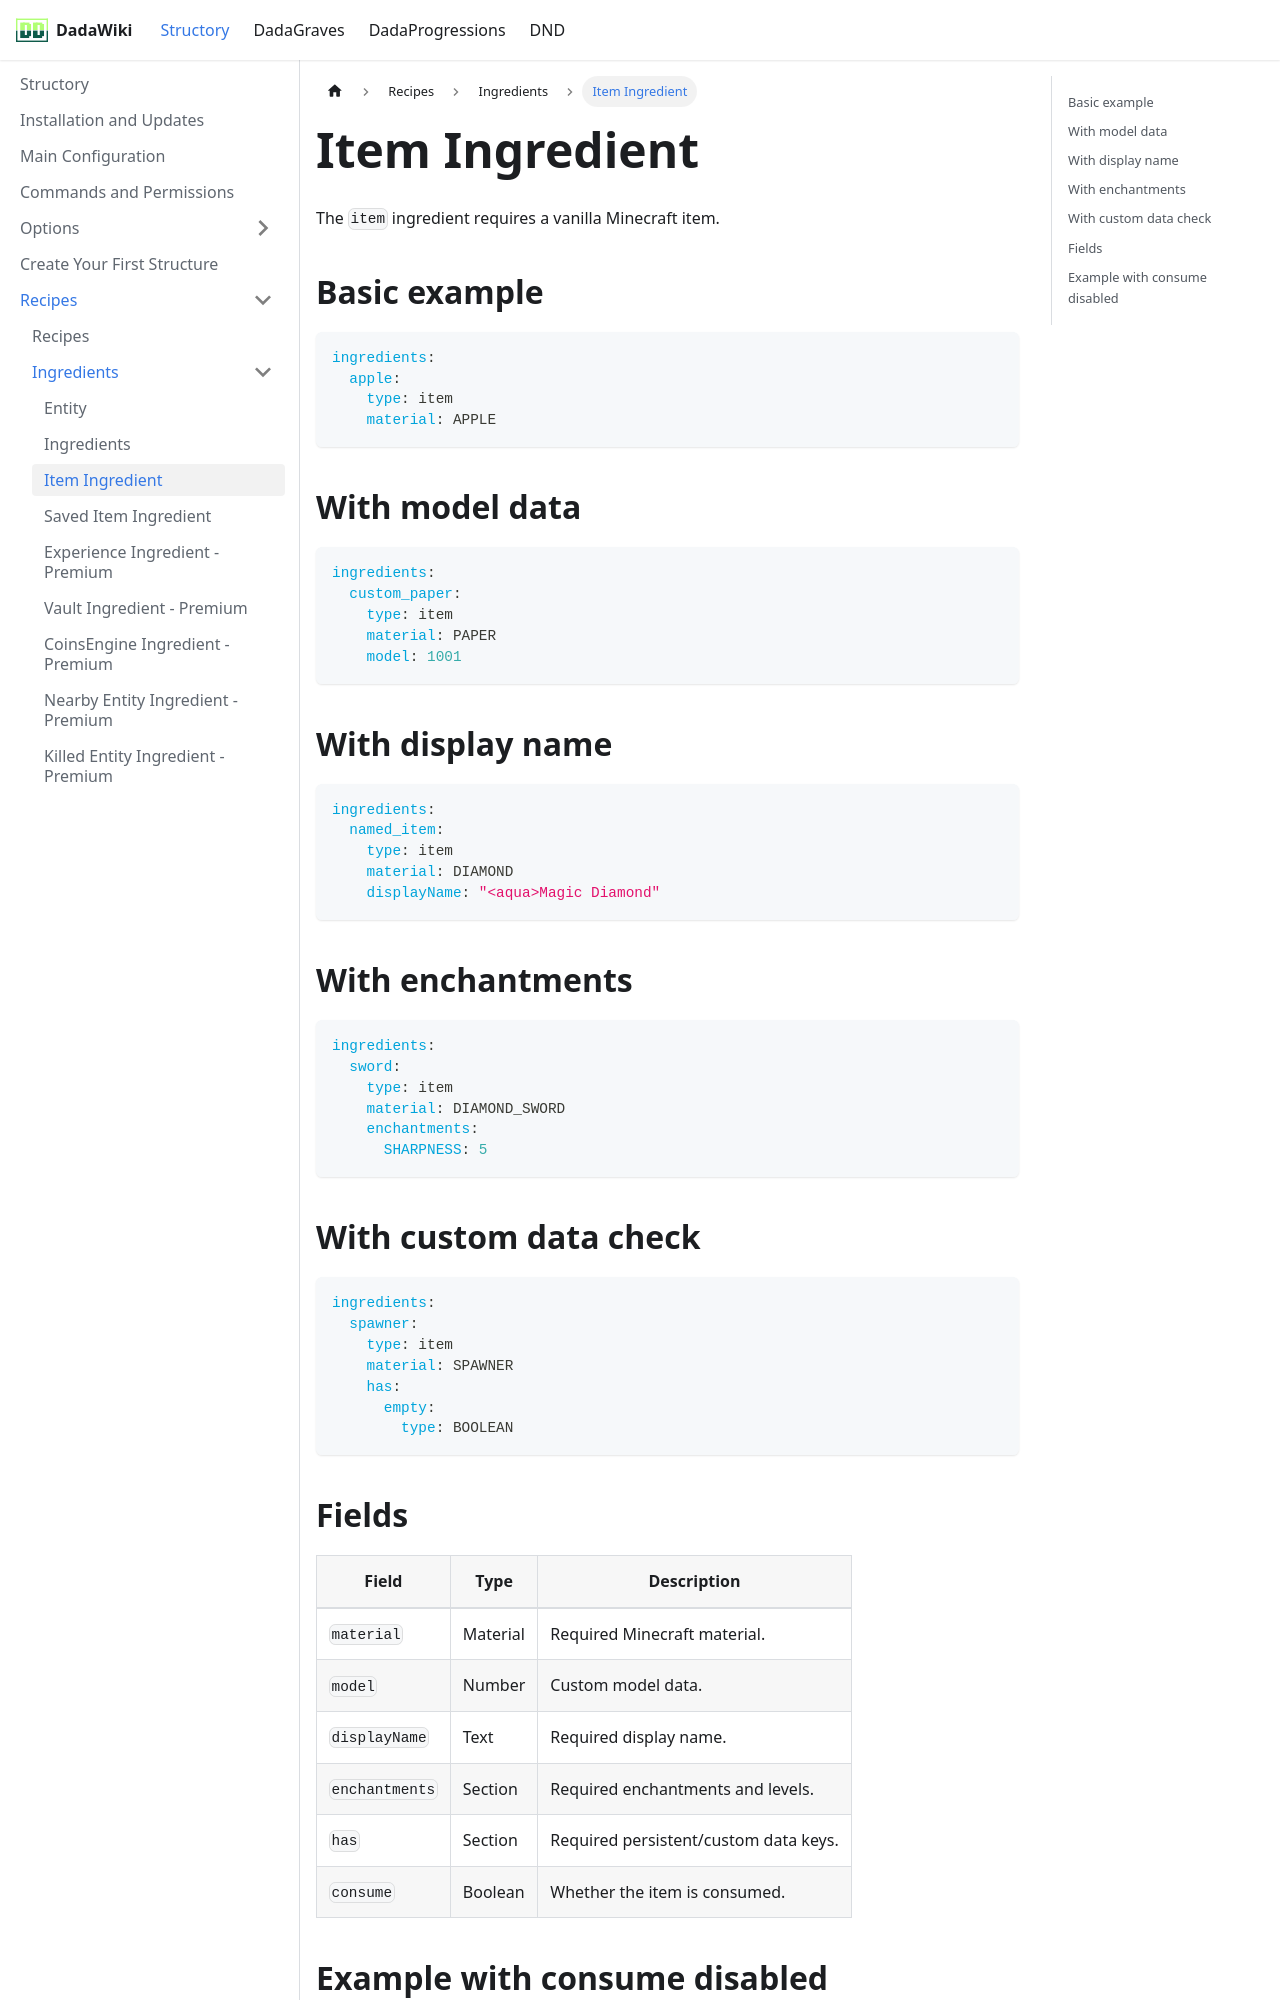

repository: andreadada/dadadocu · page: docs/structory/recipe/ingredients/itemingredient/index.html · generator: docusaurus

---
sidebar_position: 2
title: Item Ingredient
---

# Item Ingredient

The `item` ingredient requires a vanilla Minecraft item.

## Basic example

```yaml
ingredients:
  apple:
    type: item
    material: APPLE
```

## With model data

```yaml
ingredients:
  custom_paper:
    type: item
    material: PAPER
    model: 1001
```

## With display name

```yaml
ingredients:
  named_item:
    type: item
    material: DIAMOND
    displayName: "<aqua>Magic Diamond"
```

## With enchantments

```yaml
ingredients:
  sword:
    type: item
    material: DIAMOND_SWORD
    enchantments:
      SHARPNESS: 5
```

## With custom data check

```yaml
ingredients:
  spawner:
    type: item
    material: SPAWNER
    has:
      empty:
        type: BOOLEAN
```
